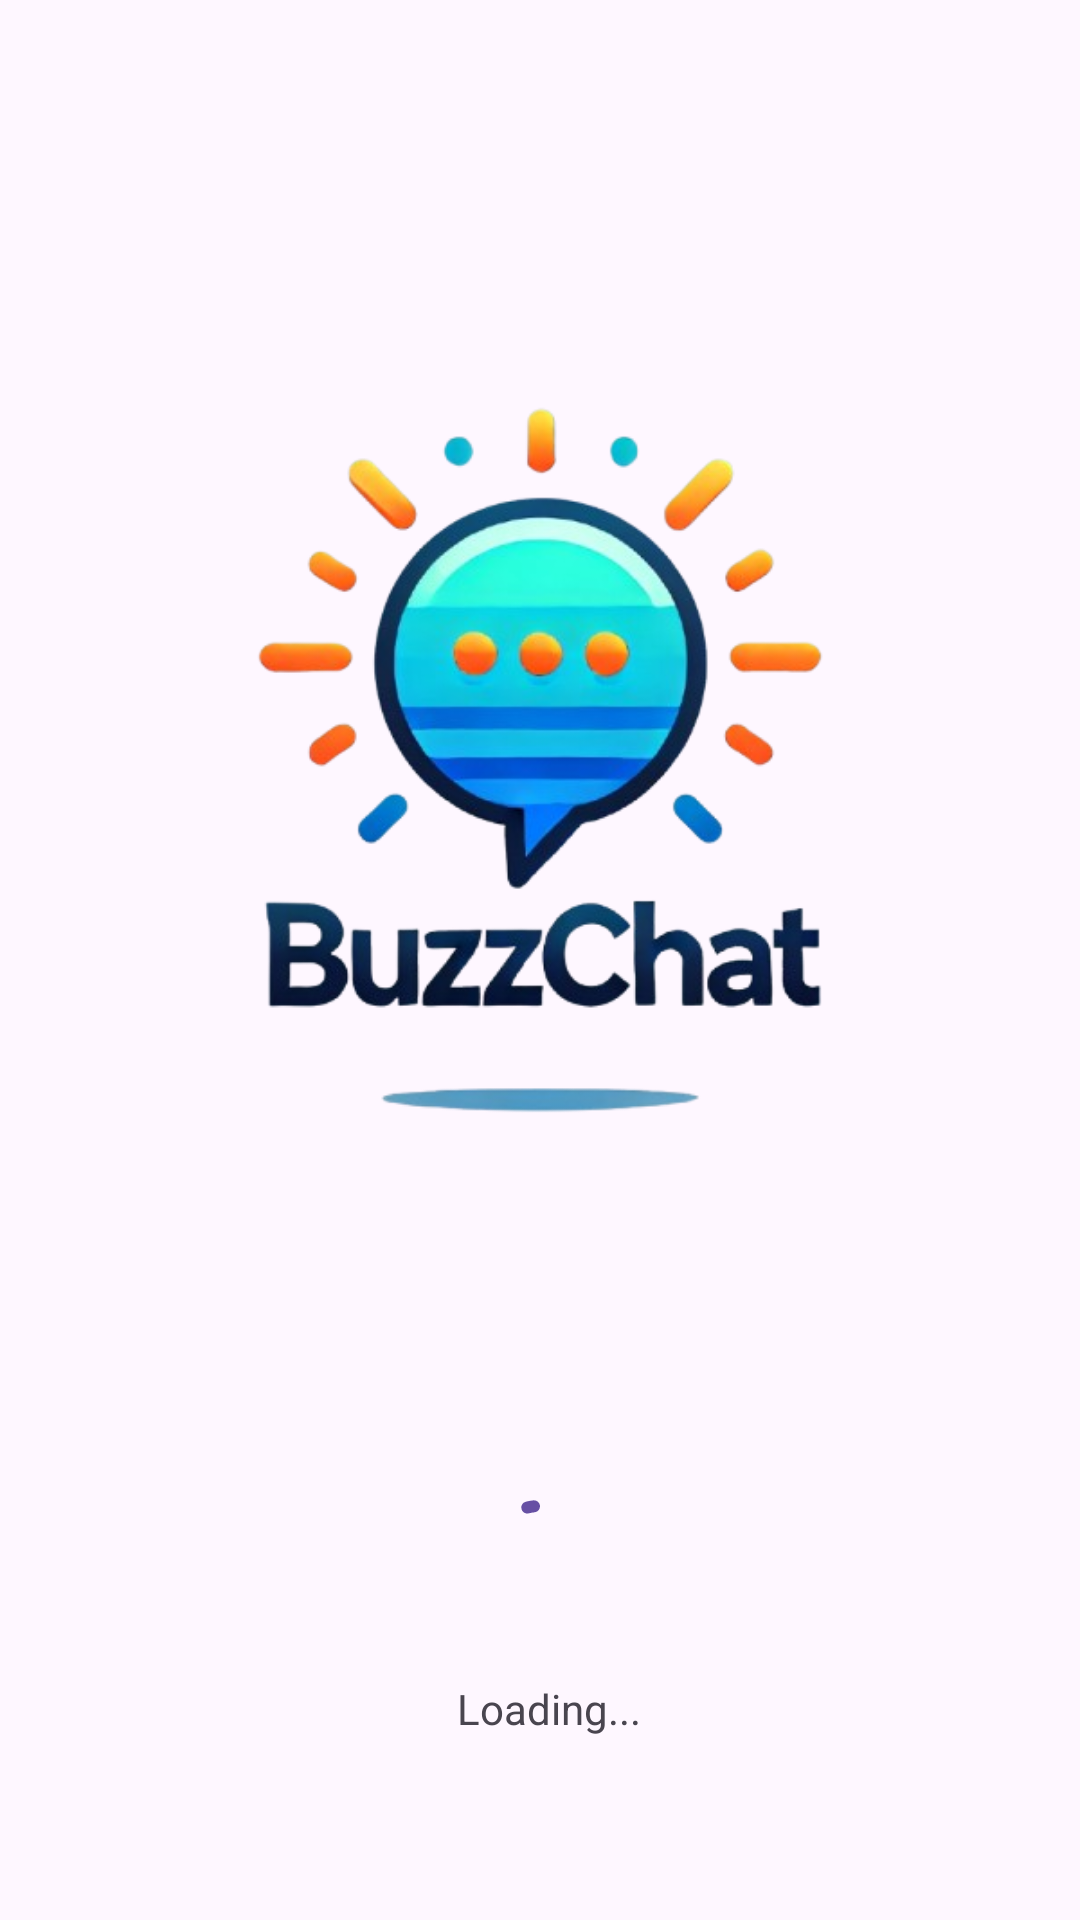

Layout XML and referenced resources for this Android screen:
<!-- AndroidManifest.xml: application theme Theme.BuzzChat -->
<!-- res/layout/activity_splash.xml -->
<?xml version="1.0" encoding="utf-8"?>
<androidx.constraintlayout.widget.ConstraintLayout xmlns:android="http://schemas.android.com/apk/res/android"
    xmlns:app="http://schemas.android.com/apk/res-auto"
    xmlns:tools="http://schemas.android.com/tools"
    android:id="@+id/main"
    android:layout_width="match_parent"
    android:layout_height="match_parent"
    tools:context=".splash.SplashActivity">

    <com.google.android.material.imageview.ShapeableImageView
        android:id="@+id/ivLogo"
        android:layout_width="300dp"
        android:layout_height="300dp"
        android:layout_marginTop="100dp"
        app:layout_constraintEnd_toEndOf="parent"
        app:layout_constraintStart_toStartOf="parent"
        app:layout_constraintTop_toTopOf="parent"
        app:srcCompat="@drawable/logo" />

    <com.google.android.material.progressindicator.CircularProgressIndicator
        android:id="@+id/pb"
        android:layout_width="wrap_content"
        android:layout_height="wrap_content"
        android:indeterminate="true"
        app:layout_constraintBottom_toBottomOf="parent"
        app:layout_constraintEnd_toEndOf="parent"
        app:layout_constraintStart_toStartOf="parent"
        app:layout_constraintTop_toBottomOf="@+id/ivLogo" />

    <com.google.android.material.textview.MaterialTextView
        android:layout_width="wrap_content"
        android:layout_height="wrap_content"
        android:text="Loading..."
        app:layout_constraintHorizontal_bias="0.51"
        app:layout_constraintTop_toBottomOf="@id/pb"
        app:layout_constraintEnd_toEndOf="parent"
        app:layout_constraintStart_toStartOf="parent"
        android:layout_marginTop="16dp"/>
</androidx.constraintlayout.widget.ConstraintLayout>
<!-- resources referenced by this layout -->
<resources>
  <!-- drawable logo: png bitmap (drawable, 123637 bytes) -->
  <style name="Theme.BuzzChat" parent="Base.Theme.BuzzChat" />
  <style name="Base.Theme.BuzzChat" parent="Theme.Material3.DayNight.NoActionBar">
          
          
      </style>
</resources>
